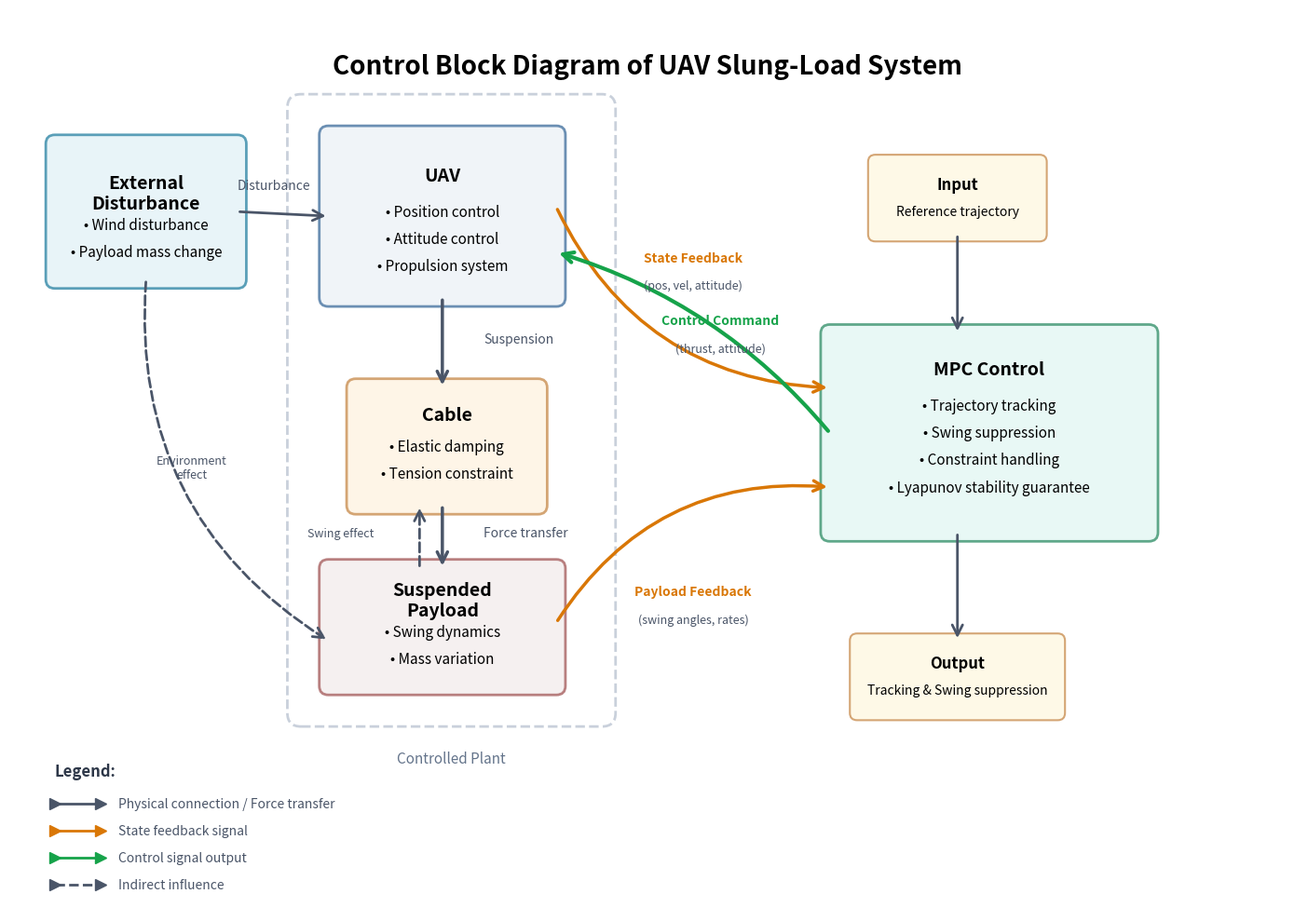

The matplotlib source for this figure:
"""
图2: 无人机吊载系统控制系统框图
论文: 无人机吊载系统Lyapunov约束自适应模型预测控制
章节: 控制系统概述

该脚本绘制控制系统整体结构框图，包含:
- 外部干扰模块 (风速干扰、负载质量变化)
- 无人机模块 (位置控制、姿态控制、推进系统)
- 缆绳模块 (弹性阻尼特性、缆绳张力约束)
- 悬挂负载模块 (负载摆动动态、质量变化)
- MPC控制器模块 (轨迹跟踪、摆动抑制、约束处理、李雅普诺夫稳定性保证)
- 输入输出模块 (期望轨迹输入、轨迹跟踪与摆动抑制输出)
- 完整信号流向和反馈连接
"""

import matplotlib.pyplot as plt
import matplotlib.patches as patches
from matplotlib.patches import FancyBboxPatch, FancyArrowPatch
from matplotlib.patches import ConnectionPatch
import matplotlib.lines as mlines

# 创建图形
fig, ax = plt.subplots(1, 1, figsize=(14, 10))
ax.set_xlim(0, 14)
ax.set_ylim(0, 10)
ax.axis('off')

# 标题
ax.text(7, 9.5, 'Control Block Diagram of UAV Slung-Load System',
        fontsize=20, fontweight='bold', ha='center', va='top')

# 定义颜色
color_external = '#e8f4f8'
color_uav = '#f0f4f8'
color_cable = '#fef5e7'
color_payload = '#f5f0f0'
color_mpc = '#e8f8f5'
color_io = '#fef9e7'

# 边框颜色
border_external = '#5a9fb8'
border_uav = '#6b8fb3'
border_cable = '#d4a574'
border_payload = '#b87f7f'
border_mpc = '#5fa88a'
border_io = '#d4a574'

# 1. 外部干扰模块（左上）
box1 = FancyBboxPatch((0.5, 7), 2, 1.5,
                       boxstyle="round,pad=0.1",
                       facecolor=color_external,
                       edgecolor=border_external,
                       linewidth=2)
ax.add_patch(box1)
ax.text(1.5, 7.95, 'External\nDisturbance', fontsize=14, fontweight='bold', ha='center', va='center')
ax.text(1.5, 7.6, '• Wind disturbance', fontsize=11, ha='center', va='center')
ax.text(1.5, 7.3, '• Payload mass change', fontsize=11, ha='center', va='center')

# 2. 无人机模块（中上）
box2 = FancyBboxPatch((3.5, 6.8), 2.5, 1.8,
                       boxstyle="round,pad=0.1",
                       facecolor=color_uav,
                       edgecolor=border_uav,
                       linewidth=2)
ax.add_patch(box2)
ax.text(4.75, 8.15, 'UAV', fontsize=14, fontweight='bold', ha='center', va='center')
ax.text(4.75, 7.75, '• Position control', fontsize=11, ha='center', va='center')
ax.text(4.75, 7.45, '• Attitude control', fontsize=11, ha='center', va='center')
ax.text(4.75, 7.15, '• Propulsion system', fontsize=11, ha='center', va='center')

# 3. 缆绳模块（中部）
box3 = FancyBboxPatch((3.8, 4.5), 2, 1.3,
                       boxstyle="round,pad=0.1",
                       facecolor=color_cable,
                       edgecolor=border_cable,
                       linewidth=2)
ax.add_patch(box3)
ax.text(4.8, 5.5, 'Cable', fontsize=14, fontweight='bold', ha='center', va='center')
ax.text(4.8, 5.15, '• Elastic damping', fontsize=11, ha='center', va='center')
ax.text(4.8, 4.85, '• Tension constraint', fontsize=11, ha='center', va='center')

# 4. 悬挂负载模块（中下）
box4 = FancyBboxPatch((3.5, 2.5), 2.5, 1.3,
                       boxstyle="round,pad=0.1",
                       facecolor=color_payload,
                       edgecolor=border_payload,
                       linewidth=2)
ax.add_patch(box4)
ax.text(4.75, 3.45, 'Suspended\nPayload', fontsize=14, fontweight='bold', ha='center', va='center')
ax.text(4.75, 3.1, '• Swing dynamics', fontsize=11, ha='center', va='center')
ax.text(4.75, 2.8, '• Mass variation', fontsize=11, ha='center', va='center')

# 5. MPC控制系统（右侧中部）
box5 = FancyBboxPatch((9, 4.2), 3.5, 2.2,
                       boxstyle="round,pad=0.1",
                       facecolor=color_mpc,
                       edgecolor=border_mpc,
                       linewidth=2)
ax.add_patch(box5)
ax.text(10.75, 6.0, 'MPC Control', fontsize=14, fontweight='bold', ha='center', va='center')
ax.text(10.75, 5.6, '• Trajectory tracking', fontsize=11, ha='center', va='center')
ax.text(10.75, 5.3, '• Swing suppression', fontsize=11, ha='center', va='center')
ax.text(10.75, 5.0, '• Constraint handling', fontsize=11, ha='center', va='center')
ax.text(10.75, 4.7, '• Lyapunov stability guarantee', fontsize=11, ha='center', va='center')

# 6. 输入模块（右上）
box6 = FancyBboxPatch((9.5, 7.5), 1.8, 0.8,
                       boxstyle="round,pad=0.08",
                       facecolor=color_io,
                       edgecolor=border_io,
                       linewidth=1.5)
ax.add_patch(box6)
ax.text(10.4, 8.05, 'Input', fontsize=12, fontweight='bold', ha='center', va='center')
ax.text(10.4, 7.75, 'Reference trajectory', fontsize=10, ha='center', va='center')

# 7. 输出模块（右下）
box7 = FancyBboxPatch((9.3, 2.2), 2.2, 0.8,
                       boxstyle="round,pad=0.08",
                       facecolor=color_io,
                       edgecolor=border_io,
                       linewidth=1.5)
ax.add_patch(box7)
ax.text(10.4, 2.75, 'Output', fontsize=12, fontweight='bold', ha='center', va='center')
ax.text(10.4, 2.45, 'Tracking & Swing suppression', fontsize=10, ha='center', va='center')

# 系统边界虚线框
system_boundary = FancyBboxPatch((3.2, 2.2), 3.3, 6.7,
                          boxstyle="round,pad=0.15",
                          facecolor='none',
                          edgecolor='#94a3b8',
                          linewidth=2,
                          linestyle='--',
                          alpha=0.5)
ax.add_patch(system_boundary)
ax.text(4.85, 1.7, 'Controlled Plant', fontsize=11, ha='center', va='center',
        color='#64748b', style='italic')

# 绘制箭头函数
def draw_arrow(ax, x1, y1, x2, y2, color='#4a5568', width=2, linestyle='solid', connection="arc3"):
    arrow = FancyArrowPatch((x1, y1), (x2, y2),
                           arrowstyle='->',
                           color=color,
                           linewidth=width,
                           linestyle=linestyle if linestyle != 'solid' else '-',
                           mutation_scale=20,
                           connectionstyle=connection)
    ax.add_patch(arrow)
    return arrow

# 箭头1: 外部干扰 → 无人机
draw_arrow(ax, 2.5, 7.75, 3.5, 7.7, color='#4a5568', width=2)
ax.text(2.9, 8.0, 'Disturbance', fontsize=10, ha='center', color='#4a5568')

# 箭头2: 外部干扰 → 负载
arrow2 = FancyArrowPatch((1.5, 7.0), (3.5, 3.0),
                        arrowstyle='->',
                        color='#4a5568',
                        linewidth=2,
                        linestyle='--',
                        mutation_scale=20,
                        connectionstyle="arc3,rad=.3")
ax.add_patch(arrow2)
ax.text(2.0, 4.8, 'Environment\neffect', fontsize=9, ha='center', color='#4a5568')

# 箭头3: 无人机 → 缆绳
draw_arrow(ax, 4.75, 6.8, 4.75, 5.8, color='#4a5568', width=2.5, connection="arc3,rad=0")
ax.text(5.2, 6.3, 'Suspension', fontsize=10, ha='left', color='#4a5568')

# 箭头4: 缆绳 → 负载
draw_arrow(ax, 4.75, 4.5, 4.75, 3.8, color='#4a5568', width=2.5, connection="arc3,rad=0")
ax.text(5.2, 4.15, 'Force transfer', fontsize=10, ha='left', color='#4a5568')

# 箭头5: 负载 → 缆绳
draw_arrow(ax, 4.5, 3.8, 4.5, 4.5, color='#4a5568', width=2, linestyle='--', connection="arc3,rad=0")
ax.text(4.0, 4.15, 'Swing effect', fontsize=9, ha='right', color='#4a5568')

# 箭头6: 无人机 → MPC控制器（状态反馈 - 橙色弧线）
arrow6 = FancyArrowPatch((6.0, 7.8), (9.0, 5.8),
                        arrowstyle='->',
                        color='#d97706',
                        linewidth=2.5,
                        mutation_scale=20,
                        connectionstyle="arc3,rad=.3")
ax.add_patch(arrow6)
ax.text(7.5, 7.2, 'State Feedback', fontsize=10, ha='center', color='#d97706', fontweight='bold')
ax.text(7.5, 6.9, '(pos, vel, attitude)', fontsize=9, ha='center', color='#4a5568')

# 箭头7: 负载 → MPC控制器（负载反馈 - 橙色弧线）
arrow7 = FancyArrowPatch((6.0, 3.2), (9.0, 4.7),
                        arrowstyle='->',
                        color='#d97706',
                        linewidth=2.5,
                        mutation_scale=20,
                        connectionstyle="arc3,rad=-.3")
ax.add_patch(arrow7)
ax.text(7.5, 3.5, 'Payload Feedback', fontsize=10, ha='center', color='#d97706', fontweight='bold')
ax.text(7.5, 3.2, '(swing angles, rates)', fontsize=9, ha='center', color='#4a5568')

# 箭头8: MPC控制器 → 无人机（控制指令 - 绿色）
arrow8 = FancyArrowPatch((9.0, 5.3), (6.0, 7.3),
                        arrowstyle='->',
                        color='#16a34a',
                        linewidth=3,
                        mutation_scale=20,
                        connectionstyle="arc3,rad=.15")
ax.add_patch(arrow8)
ax.text(7.8, 6.5, 'Control Command', fontsize=10, ha='center', color='#16a34a', fontweight='bold')
ax.text(7.8, 6.2, '(thrust, attitude)', fontsize=9, ha='center', color='#4a5568')

# 箭头9: 输入 → MPC控制器
draw_arrow(ax, 10.4, 7.5, 10.4, 6.4, color='#4a5568', width=2, connection="arc3,rad=0")

# 箭头10: MPC控制器 → 输出
draw_arrow(ax, 10.4, 4.2, 10.4, 3.0, color='#4a5568', width=2, connection="arc3,rad=0")

# 图例
legend_x = 0.5
legend_y = 1.5
ax.text(legend_x, legend_y, 'Legend:', fontsize=12, fontweight='bold', color='#2d3748')

# 图例项 1
ax.plot([legend_x, legend_x+0.5], [legend_y-0.3, legend_y-0.3],
        color='#4a5568', linewidth=2, marker='>', markersize=8, markerfacecolor='#4a5568')
ax.text(legend_x+0.7, legend_y-0.3, 'Physical connection / Force transfer', fontsize=10, va='center', color='#4a5568')

# 图例项 2
ax.plot([legend_x, legend_x+0.5], [legend_y-0.6, legend_y-0.6],
        color='#d97706', linewidth=2, marker='>', markersize=8, markerfacecolor='#d97706')
ax.text(legend_x+0.7, legend_y-0.6, 'State feedback signal', fontsize=10, va='center', color='#4a5568')

# 图例项 3
ax.plot([legend_x, legend_x+0.5], [legend_y-0.9, legend_y-0.9],
        color='#16a34a', linewidth=2, marker='>', markersize=8, markerfacecolor='#16a34a')
ax.text(legend_x+0.7, legend_y-0.9, 'Control signal output', fontsize=10, va='center', color='#4a5568')

# 图例项 4
ax.plot([legend_x, legend_x+0.5], [legend_y-1.2, legend_y-1.2],
        color='#4a5568', linewidth=2, linestyle='--', marker='>', markersize=8, markerfacecolor='#4a5568')
ax.text(legend_x+0.7, legend_y-1.2, 'Indirect influence', fontsize=10, va='center', color='#4a5568')

import os
os.makedirs('outputs', exist_ok=True)
output_path = os.path.join('outputs', 'fig2_control_block_diagram.png')
plt.tight_layout()
plt.savefig(output_path, dpi=300, bbox_inches='tight',
            facecolor='white', edgecolor='none')
print(f"Figure saved to: {output_path}")
plt.show()
